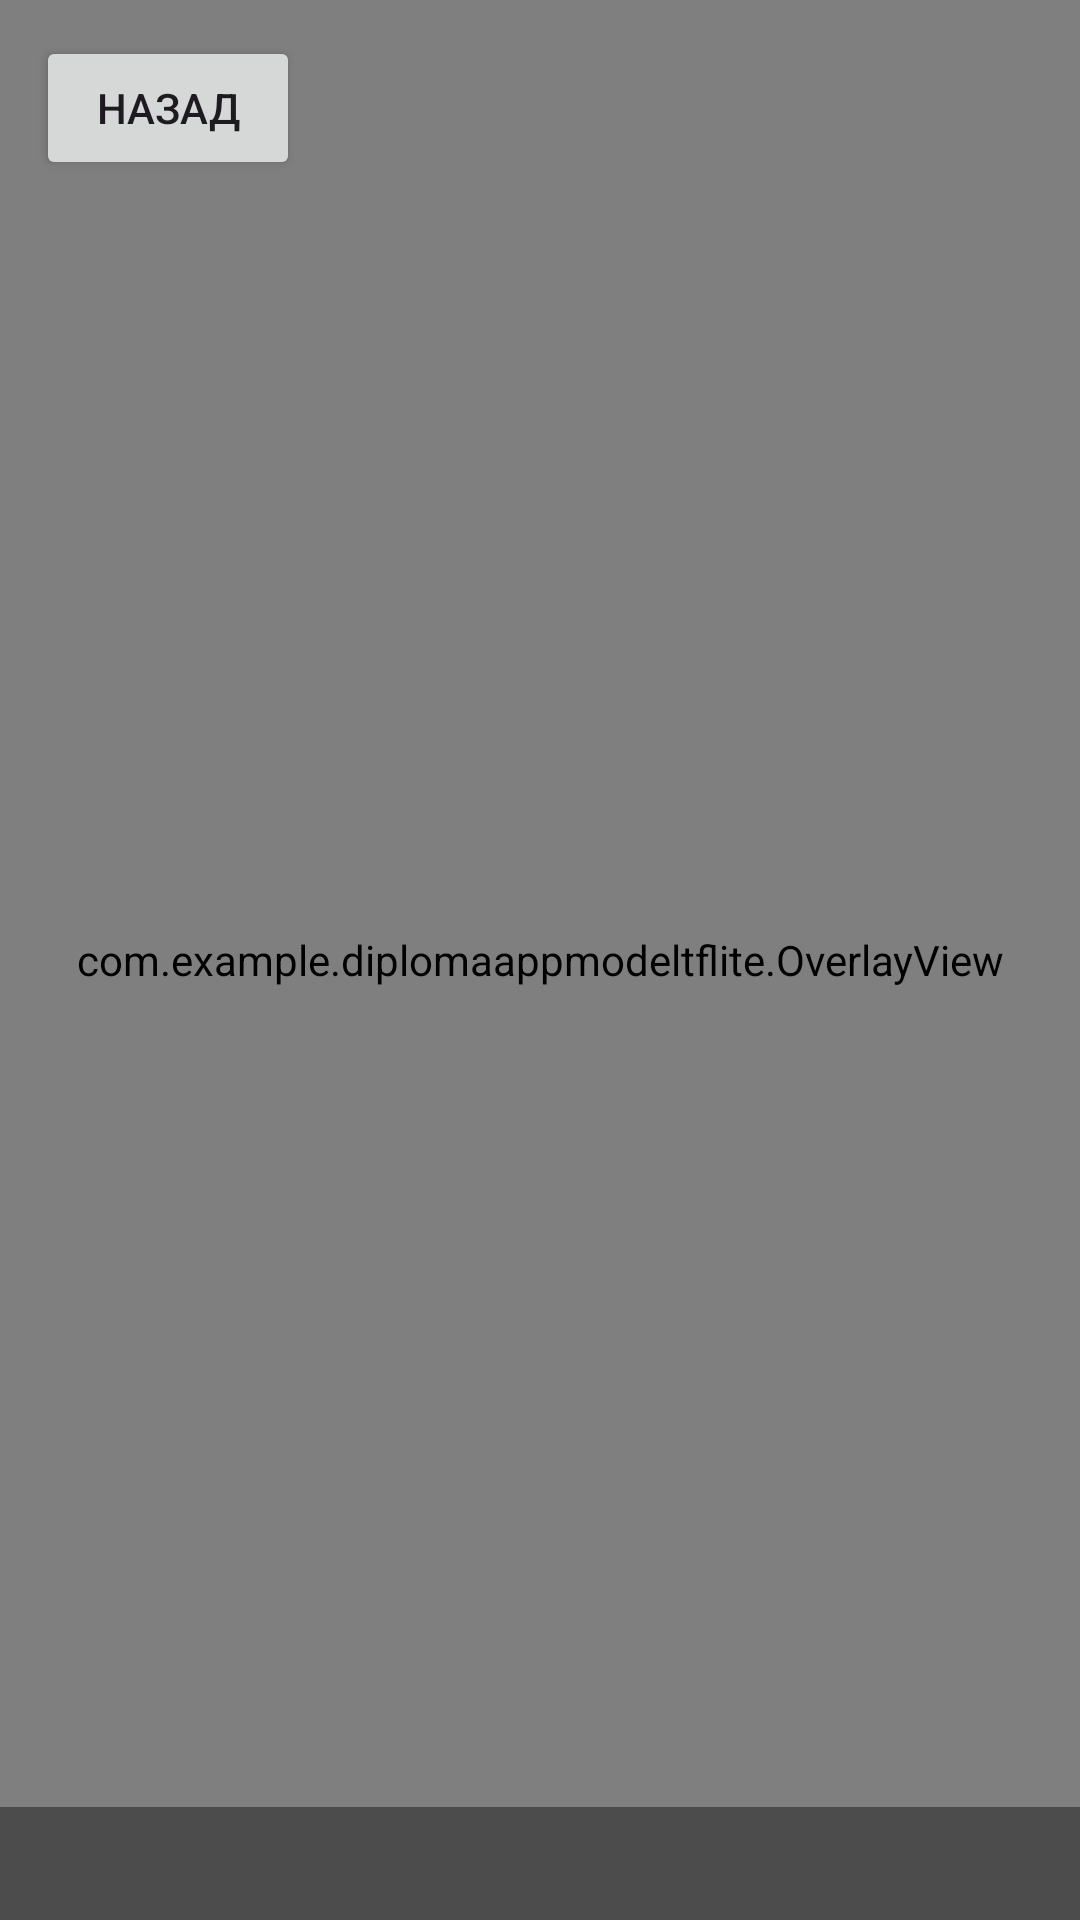

This screen was rendered from an Android layout file. Write that file and the resources it references.
<!-- AndroidManifest.xml: application theme Theme.DiplomaAppModelTFlite -->
<!-- res/layout/activity_camera_only.xml -->
<?xml version="1.0" encoding="utf-8"?>
<FrameLayout xmlns:android="http://schemas.android.com/apk/res/android"
    android:layout_width="match_parent"
    android:layout_height="match_parent">

    
    <androidx.camera.view.PreviewView
        android:id="@+id/cameraPreviewOnly"
        android:layout_width="match_parent"
        android:layout_height="match_parent" />

    
    <com.example.diplomaappmodeltflite.OverlayView
        android:id="@+id/overlayViewOnly"
        android:layout_width="match_parent"
        android:layout_height="match_parent" />

    
    <TextView
        android:id="@+id/detectionResultsTextView"
        android:layout_width="match_parent"
        android:layout_height="wrap_content"
        android:layout_gravity="bottom"
        android:textColor="@android:color/white"
        android:background="#66000000"
        android:textSize="16sp"
        android:padding="8dp" />

    
    <Button
        android:id="@+id/btnBack"
        android:layout_width="wrap_content"
        android:layout_height="wrap_content"
        android:text="Назад"
        android:layout_gravity="top|start"
        android:layout_margin="12dp" />

</FrameLayout>
<!-- resources referenced by this layout -->
<resources>
  <style name="Theme.DiplomaAppModelTFlite" parent="Base.Theme.DiplomaAppModelTFlite" />
  <style name="Base.Theme.DiplomaAppModelTFlite" parent="Theme.Material3.DayNight.NoActionBar">
          
          
      </style>
</resources>
